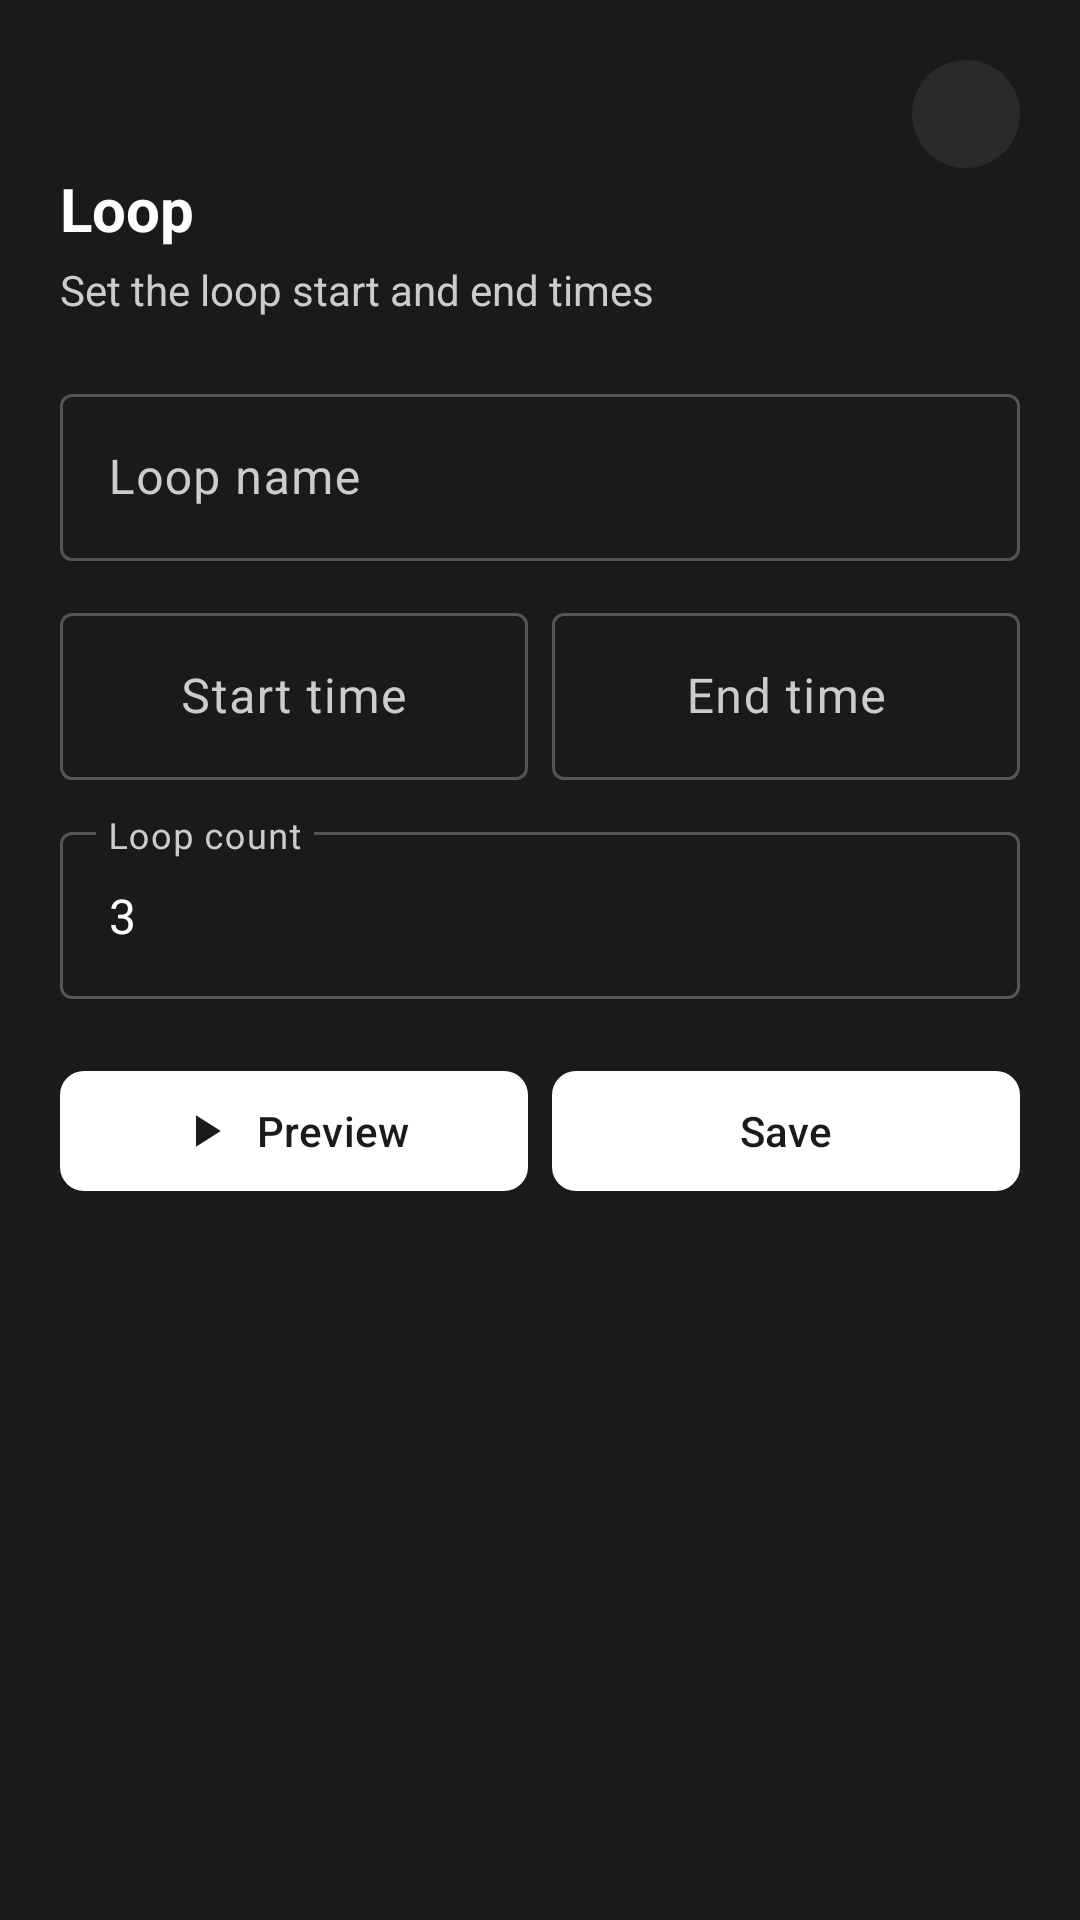

Android layout source for this screen:
<!-- AndroidManifest.xml: application theme Theme.HorizonPlayer -->
<!-- res/layout/dialog_add_loop.xml -->
<?xml version="1.0" encoding="utf-8"?>
<LinearLayout xmlns:android="http://schemas.android.com/apk/res/android"
    xmlns:app="http://schemas.android.com/apk/res-auto"
    android:layout_width="match_parent"
    android:layout_height="wrap_content"
    android:orientation="vertical"
    android:padding="20dp"
    android:paddingTop="12dp">

    
    <FrameLayout
        android:layout_width="match_parent"
        android:layout_height="wrap_content">

        <ImageView
            android:id="@+id/btn_dialog_loop_close"
            android:layout_width="36dp"
            android:layout_height="36dp"
            android:layout_gravity="end"
            android:scaleType="centerInside"
            android:contentDescription="Close"
            android:src="@drawable/ic_close"
            android:padding="8dp"
            android:background="@drawable/bg_circle_button"
            android:clickable="true"
            android:focusable="true"
            app:tint="@color/colorOnSurfaceVariant" />

    </FrameLayout>

    
    <LinearLayout
        android:layout_width="match_parent"
        android:layout_height="wrap_content"
        android:orientation="vertical"
        android:layout_marginBottom="20dp">

        <TextView
            android:layout_width="wrap_content"
            android:layout_height="wrap_content"
            android:text="Loop"
            android:textSize="20sp"
            android:textStyle="bold"
            android:textColor="@color/colorOnSurface" />

        <TextView
            android:layout_width="wrap_content"
            android:layout_height="wrap_content"
            android:layout_marginTop="4dp"
            android:text="Set the loop start and end times"
            android:textSize="14sp"
            android:textColor="@color/colorOnSurfaceVariant" />

    </LinearLayout>

    
    <com.google.android.material.textfield.TextInputLayout
        android:layout_width="match_parent"
        android:layout_height="wrap_content"
        android:layout_marginBottom="12dp"
        android:hint="Loop name">

        <com.google.android.material.textfield.TextInputEditText
            android:id="@+id/et_dialog_loop_name"
            android:layout_width="match_parent"
            android:layout_height="wrap_content"
            android:inputType="text"
            android:singleLine="true" />

    </com.google.android.material.textfield.TextInputLayout>

    
    <LinearLayout
        android:layout_width="match_parent"
        android:layout_height="wrap_content"
        android:orientation="horizontal"
        android:layout_marginBottom="12dp">

        
        <com.google.android.material.textfield.TextInputLayout
            android:layout_width="0dp"
            android:layout_height="wrap_content"
            android:layout_weight="1"
            android:layout_marginEnd="8dp"
            android:hint="Start time">

            <com.google.android.material.textfield.TextInputEditText
                android:id="@+id/et_dialog_loop_start"
                android:layout_width="match_parent"
                android:layout_height="wrap_content"
                android:inputType="text"
                android:singleLine="true"
                android:gravity="center" />

        </com.google.android.material.textfield.TextInputLayout>

        
        <com.google.android.material.textfield.TextInputLayout
            android:layout_width="0dp"
            android:layout_height="wrap_content"
            android:layout_weight="1"
            android:hint="End time">

            <com.google.android.material.textfield.TextInputEditText
                android:id="@+id/et_dialog_loop_end"
                android:layout_width="match_parent"
                android:layout_height="wrap_content"
                android:inputType="text"
                android:singleLine="true"
                android:gravity="center" />

        </com.google.android.material.textfield.TextInputLayout>

    </LinearLayout>

    
    <com.google.android.material.textfield.TextInputLayout
        android:layout_width="match_parent"
        android:layout_height="wrap_content"
        android:layout_marginBottom="20dp"
        android:hint="Loop count">

        <com.google.android.material.textfield.TextInputEditText
            android:id="@+id/et_dialog_loop_count"
            android:layout_width="match_parent"
            android:layout_height="wrap_content"
            android:inputType="number"
            android:singleLine="true"
            android:text="3" />

    </com.google.android.material.textfield.TextInputLayout>

    
    <LinearLayout
        android:layout_width="match_parent"
        android:layout_height="wrap_content"
        android:orientation="horizontal"
        android:gravity="center">

        <com.google.android.material.button.MaterialButton
            android:id="@+id/btn_dialog_loop_preview"
            style="@style/Widget.Horizon.Button"
            android:layout_width="0dp"
            android:layout_height="wrap_content"
            android:layout_weight="1"
            android:layout_marginEnd="8dp"
            android:text="Preview"
            app:icon="@drawable/ic_play"
            app:iconGravity="textStart" />

        <com.google.android.material.button.MaterialButton
            android:id="@+id/btn_dialog_loop_save"
            style="@style/Widget.Horizon.Button"
            android:layout_width="0dp"
            android:layout_height="wrap_content"
            android:layout_weight="1"
            android:text="Save" />

    </LinearLayout>

</LinearLayout>
<!-- resources referenced by this layout -->
<resources>
  <color name="colorOnSurface">@color/md_theme_light_onSurface</color>
  <color name="colorOnSurfaceVariant">@color/md_theme_light_onSurfaceVariant</color>
  <color name="md_theme_light_onSurface">#FFFFFF</color>
  <color name="md_theme_light_onSurfaceVariant">#CCCCCC</color>
  <dimen name="button_height">48dp</dimen>
  <dimen name="button_corner_radius">8dp</dimen>
  <color name="colorPrimary">@color/md_theme_light_primary</color>
  <color name="colorOnPrimary">@color/md_theme_light_onPrimary</color>
  <color name="colorPrimaryContainer">@color/md_theme_light_primaryContainer</color>
  <color name="colorSecondary">@color/md_theme_light_secondary</color>
  <color name="colorOnSecondary">@color/md_theme_light_onSecondary</color>
  <color name="colorTertiary">@color/md_theme_light_tertiary</color>
  <color name="colorOnTertiary">@color/md_theme_light_onTertiary</color>
  <color name="colorTertiaryContainer">@color/md_theme_light_tertiaryContainer</color>
  <color name="colorError">@color/md_theme_light_error</color>
  <color name="colorOnError">@color/md_theme_light_onError</color>
  <color name="colorErrorContainer">@color/md_theme_light_errorContainer</color>
  <color name="colorOnErrorContainer">@color/md_theme_light_onErrorContainer</color>
  <color name="colorBackground">@color/md_theme_light_background</color>
  <color name="colorOnBackground">@color/md_theme_light_onBackground</color>
  <color name="colorSurface">@color/md_theme_light_surface</color>
  <color name="colorSurfaceVariant">@color/md_theme_light_surfaceVariant</color>
  <color name="colorOutline">@color/md_theme_light_outline</color>
  <color name="colorOutlineVariant">@color/md_theme_light_outlineVariant</color>
  <color name="colorSurfaceContainer">@color/md_theme_light_surfaceContainer</color>
  <color name="transparent">#00000000</color>
  <color name="md_theme_light_surfaceContainerHigh">#2A2A2A</color>
  <dimen name="text_label_large">14sp</dimen>
  <color name="md_theme_light_primary">#FFFFFF</color>
  <color name="md_theme_light_onPrimary">#1A1A1A</color>
  <color name="md_theme_light_primaryContainer">#333333</color>
  <color name="md_theme_light_onPrimaryContainer">#FFFFFF</color>
  <color name="md_theme_light_secondary">#CCCCCC</color>
  <color name="md_theme_light_onSecondary">#1A1A1A</color>
  <color name="md_theme_light_secondaryContainer">#2A2A2A</color>
  <color name="md_theme_light_onSecondaryContainer">#FFFFFF</color>
  <color name="md_theme_light_tertiary">#999999</color>
  <color name="md_theme_light_onTertiary">#FFFFFF</color>
  <color name="md_theme_light_tertiaryContainer">#333333</color>
  <color name="md_theme_light_onTertiaryContainer">#FFFFFF</color>
  <color name="md_theme_light_error">#FF5252</color>
  <color name="md_theme_light_onError">#FFFFFF</color>
  <color name="md_theme_light_errorContainer">#330000</color>
  <color name="md_theme_light_onErrorContainer">#FF5252</color>
  <color name="md_theme_light_background">#1A1A1A</color>
  <color name="md_theme_light_onBackground">#FFFFFF</color>
  <color name="md_theme_light_surface">#1A1A1A</color>
  <color name="md_theme_light_surfaceVariant">#2A2A2A</color>
  <color name="md_theme_light_outline">#555555</color>
  <color name="md_theme_light_outlineVariant">#333333</color>
  <color name="md_theme_light_surfaceContainerLowest">#0D0D0D</color>
  <color name="md_theme_light_surfaceContainerLow">#1A1A1A</color>
  <color name="md_theme_light_surfaceContainer">#222222</color>
  <color name="md_theme_light_surfaceContainerHighest">#333333</color>
  <color name="colorInverseSurface">@color/md_theme_light_inverseSurface</color>
  <color name="colorInverseOnSurface">@color/md_theme_light_inverseOnSurface</color>
  <dimen name="card_corner_radius">12dp</dimen>
  <dimen name="card_elevation">1dp</dimen>
  <color name="md_theme_light_inverseSurface">#FFFFFF</color>
  <dimen name="text_body_medium">14sp</dimen>
  <color name="md_theme_light_inverseOnSurface">#1A1A1A</color>
</resources>
